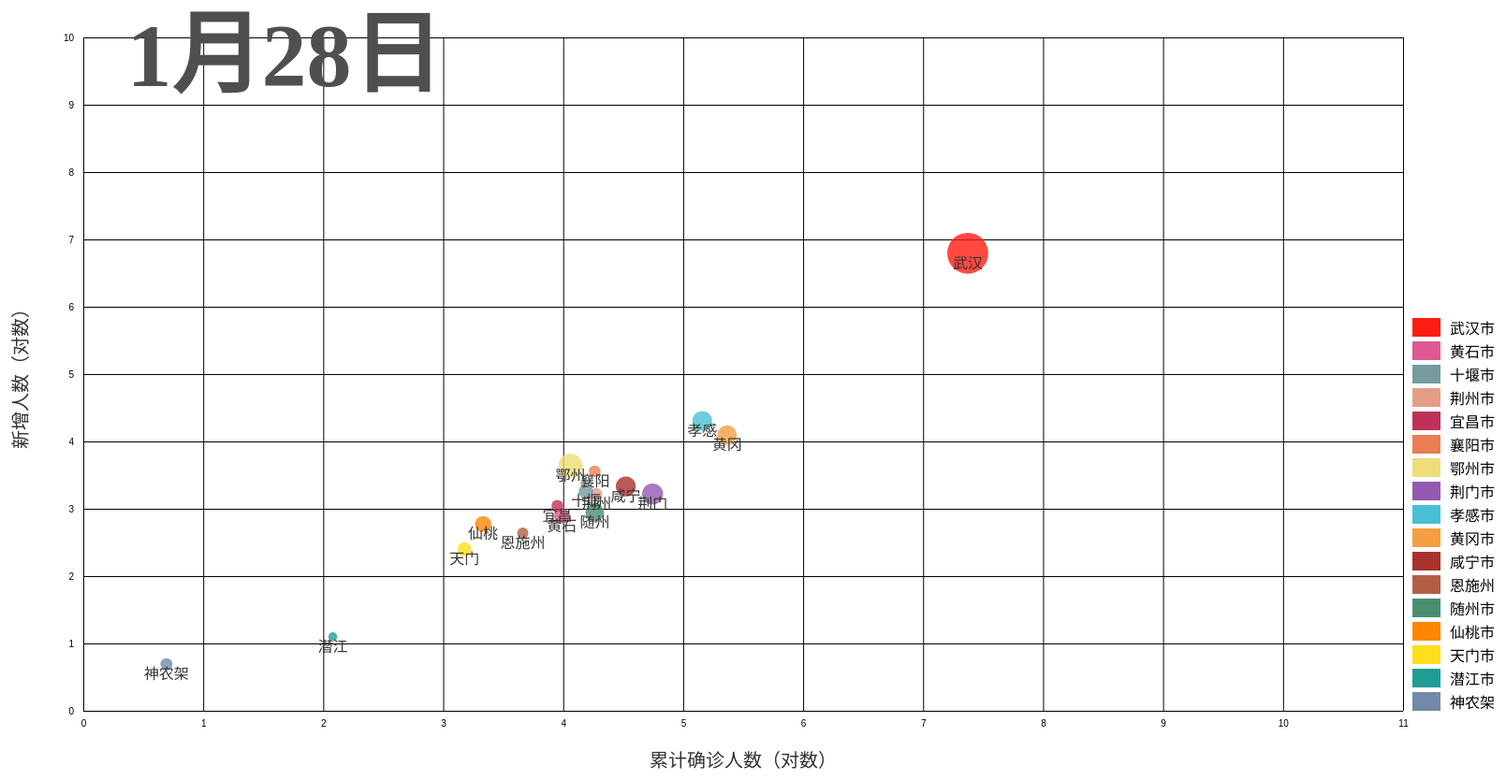
D3 v5 page, settled after 480 driven frames (8 s of simulated time); the page loaded 2 data file(s).


        // get main SVG and its attributes & setting hyper-parameters; 
        const svg = d3.select('#mainsvg');
        const width = +svg.attr('width');
        const height = +svg.attr('height');
        const margin = {top: 100, right: 120, bottom: 100, left: 120};
        const innerWidth = width - margin.left - margin.right;
        const innerHeight = height - margin.top - margin.bottom;
        let xScale, yScale, sizeScale;
        const xAxisLabel = '累计确诊人数（对数）';
        const yAxisLabel = '新增人数（对数）';
        let alldates;
        let sequantial;
        let maxX, maxY;
        let dates;
        let aduration = 1000;
        let metapop;
        const keyHint = '地区';
        let xValue = d => Math.log(d['确诊人数'] + 1);
        let yValue = d => Math.log(d['新增确诊'] + 1);
        const rValue = d => { return Math.sqrt(d['感染率'] * 500) * 0.8 };

        var color = {
            "武汉":"#ff1c12",
            "黄石": "#de5991",
            "十堰": "#759AA0",
            "荆州": "#E69D87",
            "宜昌": "#be3259",
            "襄阳": "#EA7E53",
            "鄂州": "#EEDD78",
            "荆门": "#9359b1",
            "孝感": "#47c0d4",
            "黄冈": "#F49F42",
            "咸宁": "#AA312C",
            "恩施州": "#B35E45",
            "随州": "#4B8E6F",
            "仙桃": "#ff8603",
            "天门": "#ffde1d",
            "潜江": "#1e9d95",
            "神农架": "#7289AB"
        }

        // 初始化坐标轴
        const renderinit = function(data){
            // Linear Scale: Data Space -> Screen Space; 
            xScale = d3.scaleLinear()
            .domain([d3.min(data, xValue), d3.max(data, xValue)]) // "extent" is equivalent to d3.extent(data, value);
            .range([0, innerWidth])
            .nice();

            // Introducing y-Scale; 
            yScale = d3.scaleLinear()
            .domain(d3.extent(data, yValue).reverse()) // remember to use reverse() to make y-axis start from the bottom; 
            .range([0, innerHeight])
            .nice();

          // generate maxX and maxY;
          maxX = xScale(d3.max(data, xValue));
          maxY = yScale(d3.max(data, yValue));

            // The reason of using group is that nothing is rendered outside svg, so margin of svg is always blank while margin of group is rendered inside svg; 
            const g = svg.append('g')
            .attr('transform', `translate(${margin.left}, ${margin.top})`)
            .attr('id', 'maingroup');

            // Adding axes; 
            const yAxis = d3.axisLeft(yScale)
            .tickSize(-innerWidth)
            // .tickFormat(d3.format('.2s'))
            .tickPadding(10); // .tickPadding is used to prevend intersection of ticks; 
            const xAxis = d3.axisBottom(xScale)
            //.tickFormat(d3.format('.2s'))
            .tickSize(-innerHeight)
            .tickPadding(10);

            let yAxisGroup = g.append('g').call(yAxis)
            .attr('id', 'yaxis');
            yAxisGroup.append('text')
            .attr('font-size', '2em')
            .attr('transform', `rotate(-90)`)
            .attr('x', -innerHeight / 2)
            .attr('y', -60)
            .attr('fill', '#333333')
            .text(yAxisLabel)
            .attr('text-anchor', 'middle') // Make label at the middle of axis. 
            yAxisGroup.selectAll('.domain').remove(); // we can select multiple tags using comma to seperate them and we can use space to signify nesting; 
            
            let xAxisGroup = g.append('g').call(xAxis)
            .attr('transform', `translate(${0}, ${innerHeight})`)
            .attr('id', 'xaxis');
            xAxisGroup.append('text')
            .attr('font-size', '2em')
            .attr('y', 60)
            .attr('x', innerWidth / 2)
            .attr('fill', '#333333')
            .text(xAxisLabel);
            xAxisGroup.selectAll('.domain').remove();

          var legend_color = [
            "#ff1c12",
            "#de5991",
            "#759AA0",
            "#E69D87",
            "#be3259",
            "#EA7E53",
            "#EEDD78",
            "#9359b1",
            "#47c0d4",
            "#F49F42",
            "#AA312C",
            "#B35E45",
            "#4B8E6F",
            "#ff8603",
            "#ffde1d",
            "#1e9d95",
            "#7289AB"
          ]

          var legend_name = ["武汉市",
            "黄石市",
            "十堰市",
            "荆州市",
            "宜昌市",
            "襄阳市",
            "鄂州市",
            "荆门市",
            "孝感市",
            "黄冈市",
            "咸宁市",
            "恩施州",
            "随州市",
            "仙桃市",
            "天门市",
            "潜江市",
            "神农架",
          ];

          var legend = d3.select('#maingroup').selectAll(".legend")
          .data(legend_name)
          .enter()
          .append("g")
          .attr("class", "legend")
          .attr("transform", function (d, i) {return "translate(" + (innerWidth + 10) + "," + (i * 25 + 300) + ")";})

          legend.append("rect")
          .data(legend_name)
          .attr("x", 0)
          .attr("y", 0)
          .attr("width", 30)
          .attr("height", 20)
          .style("fill", function (d,i) {
            return legend_color[i];});

          legend.append("text")
          .data(legend_name)
          .attr("class", "legend_text")
          .attr("x", 40)
          .attr("y", 9)
          .attr("dy", ".5em")
          .style("text-anchor", "start")
          .text(function (d, i){return legend_name[i];});
        };

        const renderUpdate = function(seq){ // seq传下来的是每一天的各个城市的数据
          const g = d3.select('#maingroup');
          time = seq[0]['日期'];
          formatTime = new Date(time).getMonth() + 1 + "月" + new Date(time).getDate() + "日"
          g.selectAll('.date_text').remove()
          g.append("text")
          .data(['seq'])
          .attr('class', 'date_text')
          .attr("x", innerWidth / 4 + 30)
          .attr("y", innerHeight / 10 - 20)
          .style("text-anchor", "end")
          .attr("fill", "#504f4f")
          .attr("font-size", '6em')
          .attr("font-weight", "bold")
          .text(formatTime);

          let circleupdates = g.selectAll('circle').data(seq, d => d[keyHint]); // 每个城市作为需要添加的图元
          let circleenter = circleupdates.enter().append('circle') // 添加图元的同时进行属性设定
                  .attr('cx', (datum) => { return xScale(xValue(datum))})
                  .attr('cy', (datum) => { return yScale(yValue(datum)) })
                  .attr('fill', function(d, i) {return color[d[keyHint]]})
                  .attr('opacity', 0.8);

          // 这四行我也看不懂，总归是让数据过渡的动起来
          circleupdates.merge(circleenter)
          .transition().ease(d3.easeLinear).duration(aduration)
                  .attr('cy', (datum) => { return yScale(yValue(datum)) })
                  .attr('cx', (datum) => { return xScale(xValue(datum)) }) // use xSacle to re-scale data space (domain) and return the rescaled population;
                  .attr('r', datum => rValue(datum));

          textupdates = g.selectAll('.province_text').data(seq);
          textenter = textupdates.enter().append('text')
          .attr("class", "province_text")
          .attr("x", (datum) => { return xScale(xValue(datum)); })
          .attr("y", (datum) => { return yScale(yValue(datum)); })
          .attr("dy", "1em")
          .style("text-anchor", "middle")
          .attr("fill", "#333333")
          .text(function (d, i) {
            return d[keyHint];
          })

          textupdates.merge(textenter)
          .transition().ease(d3.easeLinear).duration(aduration)
          .attr("x", (datum) => {
            return xScale(xValue(datum));
          })
          .attr("y", (datum) => {
            return yScale(yValue(datum));
          })
        }

        d3.csv('./static/data/hubeipop.csv').then(data => {
          data.forEach(datum => {
            datum['人口（万人）'] = +(datum['人口（万人）']);
          })
          metapop = data;
        });

        d3.csv('./static/data/hubeinxt.csv').then( data => {
          data = data.filter(d => d['地区'] !== '总计');
          data.forEach( d => {
            d['确诊人数'] = +(d['确诊人数']);
            d['治愈人数'] = +(d['治愈人数']);
            d['死亡人数'] = +(d['死亡人数']);
            d['新增确诊'] = +(d['新增确诊']);
            if(d['新增确诊'] < 0){
              d['新增确诊'] = 0;
            }
            d['感染率'] = d['确诊人数'] /
                    (metapop.find(x => x[keyHint] === d[keyHint])['人口（万人）']);

          })
          // 对日期去重，得到全部日期的单例
          alldates = Array.from( new Set(data.map( d => d['日期'])))

          alldates = alldates.sort( (a, b) => {
            return new Date(a) - new Date(b);
          })

          sequantial = [];
          alldates.forEach( d => {
            sequantial.push([])
          });

          data.forEach( d => {
            sequantial[ alldates.indexOf(d['日期']) ].push(d);
          })

          renderinit(data)

          let c = 0;
          let intervalId = setInterval( () => {
            if( c >= alldates.length ){
              clearInterval(intervalId);
              c = 0;
            }else{
              renderUpdate(sequantial[c]);
              c = c + 1;
            }
          }, aduration );

        } )
    

### data: static/data/hubeinxt.csv
日期, 地区, 确诊人数, 治愈人数, 死亡人数, 新增确诊, 新增治愈, 新增死亡, 现有确诊, 扩散指数
2020/1/21, 鄂州, 0, 0, 0, 0, 0, 0, 0, 0
2020/1/22, 鄂州, 0, 0, 0, 0, 0, 0, 0, 0
2020/1/23, 鄂州, 0, 0, 0, 0, 0, 0, 0, 0
2020/1/24, 鄂州, 1, 0, 0, 1, 0, 0, 1, 0
2020/1/25, 鄂州, 1, 0, 0, 0, 0, 0, 1, 0
2020/1/26, 鄂州, 20, 0, 0, 19, 0, 0, 20, 19
2020/1/27, 鄂州, 57, 0, 0, 37, 0, 0, 57, 1.85
2020/1/28, 鄂州, 84, 0, 1, 27, 0, 1, 83, 0.4737
2020/1/29, 鄂州, 123, 0, 2, 39, 0, 1, 121, 0.4699
2020/1/30, 鄂州, 189, 0, 6, 66, 0, 4, 183, 0.5455
2020/1/31, 鄂州, 227, 0, 9, 38, 0, 3, 218, 0.2077
2020/2/1, 鄂州, 278, 0, 13, 51, 0, 4, 265, 0.2339
2020/2/2, 鄂州, 306, 2, 15, 28, 2, 2, 289, 0.1057
2020/2/3, 鄂州, 332, 4, 18, 26, 2, 3, 310, 0.08997
2020/2/4, 鄂州, 382, 6, 18, 50, 2, 0, 358, 0.1613
2020/2/5, 鄂州, 423, 8, 18, 41, 2, 0, 397, 0.1145
2020/2/6, 鄂州, 471, 9, 18, 48, 1, 0, 444, 0.1209
2020/2/7, 鄂州, 569, 11, 20, 98, 2, 2, 538, 0.2207
2020/2/8, 鄂州, 639, 42, 21, 70, 31, 1, 576, 0.1301
2020/2/9, 鄂州, 725, 48, 24, 86, 6, 3, 653, 0.1493
2020/2/10, 鄂州, 790, 61, 26, 65, 13, 2, 703, 0.09954
2020/2/11, 鄂州, 861, 72, 28, 71, 11, 2, 761, 0.101
2020/2/12, 鄂州, 1056, 95, 30, 195, 23, 2, 931, 0.2562
2020/2/13, 鄂州, 1125, 116, 32, 69, 21, 2, 977, 0.07411
2020/2/14, 鄂州, 1192, 199, 33, 67, 83, 1, 960, 0.06858
2020/2/15, 鄂州, 1230, 222, 34, 38, 23, 1, 974, 0.03958
2020/2/16, 鄂州, 1274, 244, 35, 44, 22, 1, 995, 0.04517
2020/2/17, 鄂州, 1339, 265, 36, 65, 21, 1, 1038, 0.06533
2020/2/18, 鄂州, 1343, 301, 37, 4, 36, 1, 1005, 0.003854
2020/2/19, 鄂州, 1368, 350, 38, 25, 49, 1, 980, 0.02488
2020/2/20, 鄂州, 1373, 375, 39, 5, 25, 1, 959, 0.005102
2020/2/21, 鄂州, 1375, 386, 39, 2, 11, 0, 950, 0.002086
2020/1/21, 恩施州, 0, 0, 0, 0, 0, 0, 0, 0
2020/1/22, 恩施州, 0, 0, 0, 0, 0, 0, 0, 0
2020/1/23, 恩施州, 0, 0, 0, 0, 0, 0, 0, 0
2020/1/24, 恩施州, 11, 0, 0, 11, 0, 0, 11, 0
2020/1/25, 恩施州, 17, 0, 0, 6, 0, 0, 17, 0.5455
2020/1/26, 恩施州, 25, 0, 0, 8, 0, 0, 25, 0.4706
2020/1/27, 恩施州, 38, 0, 0, 13, 0, 0, 38, 0.52
2020/1/28, 恩施州, 51, 0, 0, 13, 0, 0, 51, 0.3421
2020/1/29, 恩施州, 66, 0, 0, 15, 0, 0, 66, 0.2941
2020/1/30, 恩施州, 75, 0, 0, 9, 0, 0, 75, 0.1364
2020/1/31, 恩施州, 87, 0, 0, 12, 0, 0, 87, 0.16
2020/2/1, 恩施州, 105, 1, 0, 18, 1, 0, 104, 0.2069
2020/2/2, 恩施州, 111, 5, 0, 6, 4, 0, 106, 0.05769
2020/2/3, 恩施州, 123, 5, 0, 12, 0, 0, 118, 0.1132
2020/2/4, 恩施州, 138, 6, 0, 15, 1, 0, 132, 0.1271
2020/2/5, 恩施州, 144, 10, 0, 6, 4, 0, 134, 0.04545
2020/2/6, 恩施州, 157, 10, 0, 13, 0, 0, 147, 0.09701
2020/2/7, 恩施州, 160, 13, 0, 3, 3, 0, 147, 0.02041
2020/2/8, 恩施州, 171, 20, 0, 11, 7, 0, 151, 0.07483
2020/2/9, 恩施州, 187, 24, 0, 16, 4, 0, 163, 0.106
2020/2/10, 恩施州, 195, 31, 2, 8, 7, 2, 162, 0.04908
2020/2/11, 恩施州, 203, 38, 3, 8, 7, 1, 162, 0.04938
2020/2/12, 恩施州, 229, 48, 3, 26, 10, 0, 178, 0.1605
2020/2/13, 恩施州, 237, 58, 3, 8, 10, 0, 176, 0.04494
2020/2/14, 恩施州, 244, 71, 3, 7, 13, 0, 170, 0.03977
2020/2/15, 恩施州, 247, 76, 3, 3, 5, 0, 168, 0.01765
2020/2/16, 恩施州, 249, 81, 3, 2, 5, 0, 165, 0.0119
2020/2/17, 恩施州, 249, 90, 3, 0, 9, 0, 156, 0
... 516 more rows

### data: static/data/hubeipop.csv
地区, 累计确诊, 人口（万人）, 人口密度, 感染率（每万人）, 增速
武汉, 16902, 1060, 1306, 15.3, 827
鄂州, 725, 107.8, 716, 6.7, 40.28
孝感, 2541, 492, 550, 5.2, 133.7
随州, 1049, 221.7, 230, 4.7, 58.28
仙桃, 416, 114, 449, 3.6, 21.89
黄冈, 2252, 633, 363, 3.6, 112
黄石, 805, 247.1, 540, 3.3, 47.35
荆门, 641, 289.6, 239, 2.2, 32.05
咸宁, 507, 254.3, 254, 2.0, 29.82
荆州, 1045, 559, 396, 1.9, 52.25
宜昌, 749, 413.6, 196, 1.8, 39.42
襄阳, 1019, 566.9, 289, 1.8, 59.94
天门, 217, 127.2, 485, 1.7, 12.06
十堰, 481, 340.6, 144, 1.4, 25.32
神农架, 10, 7.67, 24, 1.3, 7.133
潜江, 85, 96.6, 482, 0.9, 38.88
恩施州, 187, 337.8, 140, 0.6, 10.39